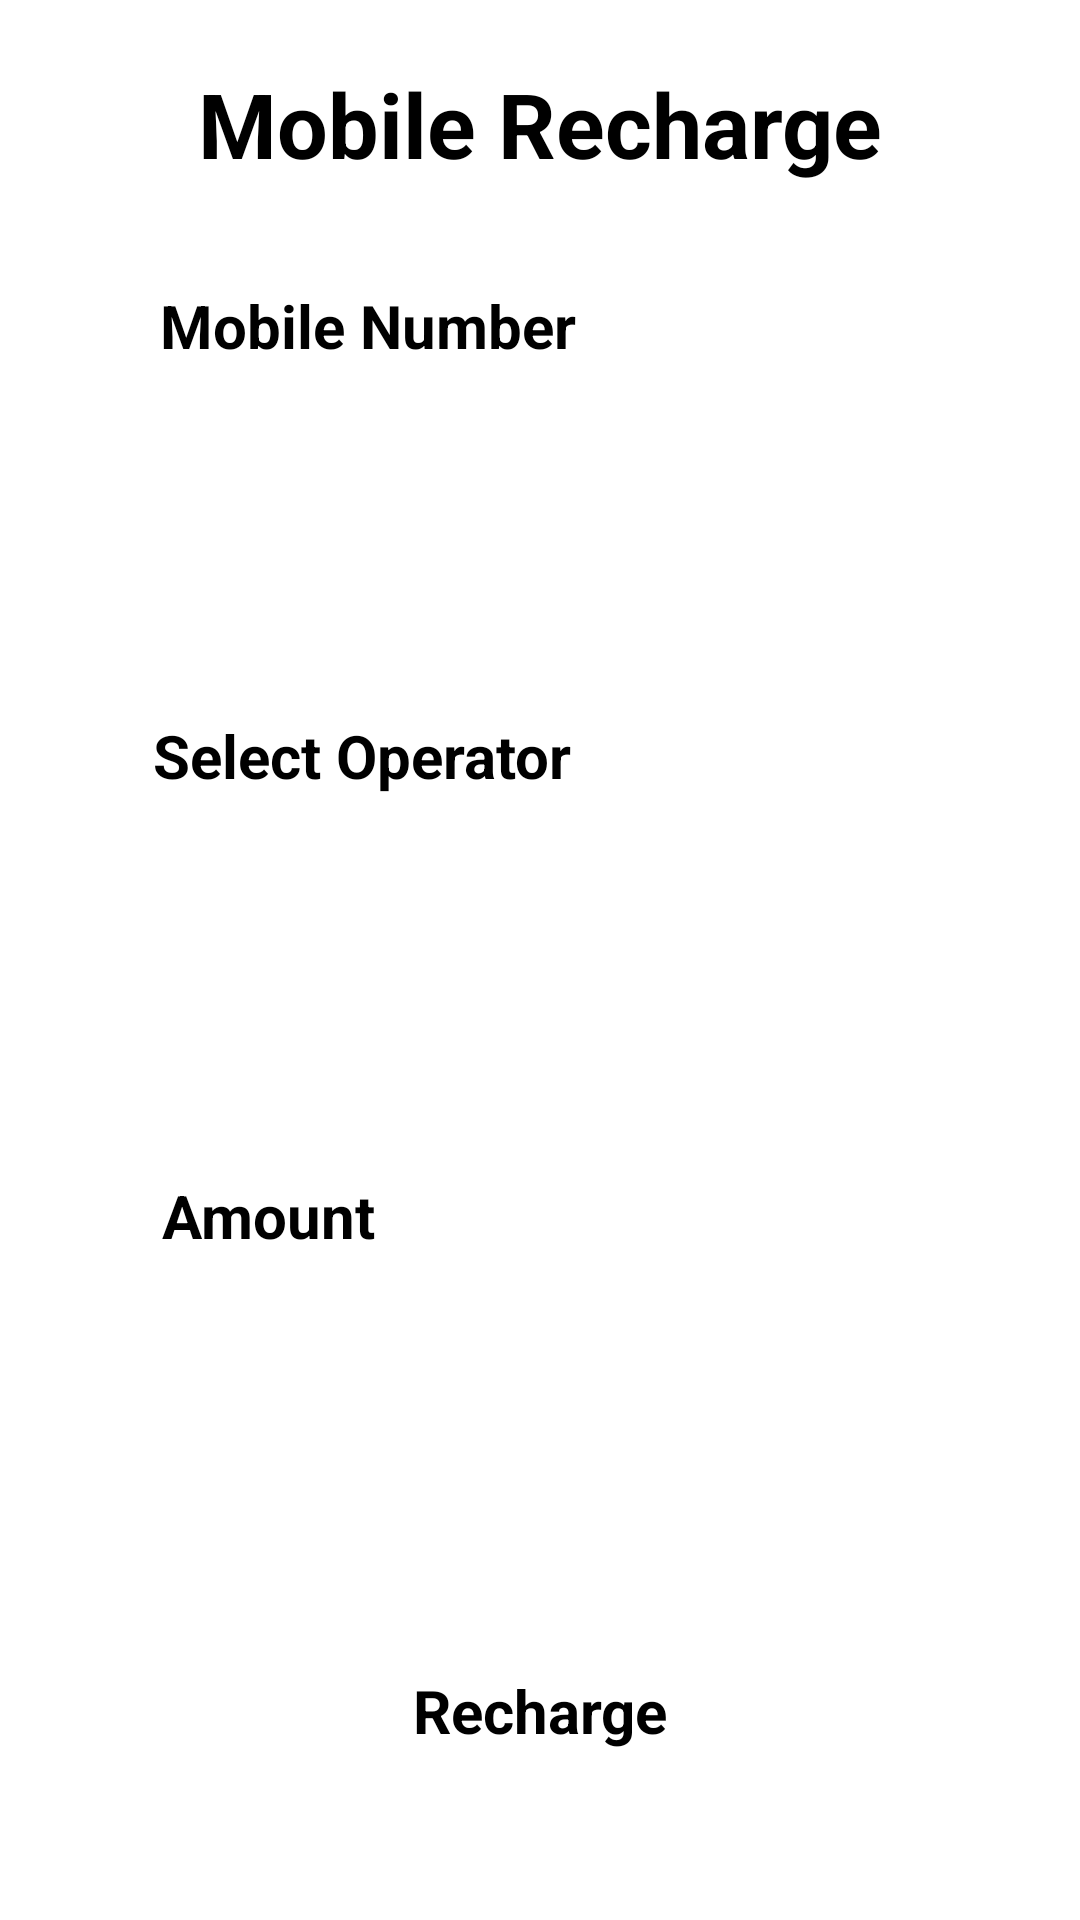

Android layout source for this screen:
<!-- AndroidManifest.xml: application theme Theme.EWallet -->
<!-- res/layout/activity_mobile_recharge.xml -->
<?xml version="1.0" encoding="utf-8"?>
<androidx.constraintlayout.widget.ConstraintLayout xmlns:android="http://schemas.android.com/apk/res/android"
    xmlns:app="http://schemas.android.com/apk/res-auto"
    xmlns:tools="http://schemas.android.com/tools"
    android:layout_width="match_parent"
    android:layout_height="match_parent"
    tools:context=".MobileRecharge">

    <TextView
        android:layout_height="39dp"
        android:layout_width="167dp"
        app:layout_constraintVertical_bias="0.148"
        app:layout_constraintTop_toTopOf="parent"
        app:layout_constraintStart_toStartOf="parent"
        app:layout_constraintHorizontal_bias="0.204"
        app:layout_constraintEnd_toEndOf="parent"
        app:layout_constraintBottom_toBottomOf="parent"
        android:textStyle="bold"
        android:textSize="20dp"
        android:text="Mobile Number"
        android:gravity="center"
        android:id="@+id/textView23"/>

    <TextView
        android:layout_height="48dp"
        android:layout_width="164dp"
        app:layout_constraintVertical_bias="0.385"
        app:layout_constraintTop_toTopOf="parent"
        app:layout_constraintStart_toStartOf="parent"
        app:layout_constraintHorizontal_bias="0.198"
        app:layout_constraintEnd_toEndOf="parent"
        app:layout_constraintBottom_toBottomOf="parent"
        android:textStyle="bold"
        android:textSize="20dp"
        android:text="Select Operator"
        android:gravity="center"
        android:id="@+id/textView24"/>

    <Button
        android:layout_height="wrap_content"
        android:layout_width="wrap_content"
        app:layout_constraintVertical_bias="0.908"
        app:layout_constraintTop_toTopOf="parent"
        app:layout_constraintStart_toStartOf="parent"
        app:layout_constraintEnd_toEndOf="parent"
        app:layout_constraintBottom_toBottomOf="parent"
        android:textStyle="bold"
        android:textSize="20dp"
        android:text="Recharge"
        android:id="@+id/button5"/>

    <Spinner
        android:layout_height="54dp"
        android:layout_width="278dp"
        app:layout_constraintVertical_bias="0.52"
        app:layout_constraintTop_toTopOf="parent"
        app:layout_constraintStart_toStartOf="parent"
        app:layout_constraintHorizontal_bias="0.368"
        app:layout_constraintEnd_toEndOf="parent"
        app:layout_constraintBottom_toBottomOf="parent"
        android:id="@+id/spinner"
        android:hint="Select Operator"
        tools:ignore="SpeakableTextPresentCheck"/>

    <TextView
        android:layout_height="38dp"
        android:layout_width="97dp"
        app:layout_constraintVertical_bias="0.642"
        app:layout_constraintTop_toTopOf="parent"
        app:layout_constraintStart_toStartOf="parent"
        app:layout_constraintHorizontal_bias="0.156"
        app:layout_constraintEnd_toEndOf="parent"
        app:layout_constraintBottom_toBottomOf="parent"
        android:textStyle="bold"
        android:textSize="20dp"
        android:text="Amount"
        android:gravity="center"
        android:id="@+id/textView25"/>

    <TextView
        android:layout_height="49dp"
        android:layout_width="263dp"
        app:layout_constraintVertical_bias="0.028"
        app:layout_constraintTop_toTopOf="parent"
        app:layout_constraintStart_toStartOf="parent"
        app:layout_constraintEnd_toEndOf="parent"
        app:layout_constraintBottom_toBottomOf="parent"
        android:textStyle="bold"
        android:textSize="30dp"
        android:text="Mobile Recharge"
        android:gravity="center"
        android:id="@+id/textView26"/>

    <ImageButton
        android:id="@+id/imageButton13"
        android:layout_width="60dp"
        android:layout_height="65dp"
        android:scaleType="fitCenter"
        app:layout_constraintBottom_toBottomOf="parent"
        app:layout_constraintEnd_toEndOf="parent"
        app:layout_constraintHorizontal_bias="0.0"
        app:layout_constraintStart_toStartOf="parent"
        app:layout_constraintTop_toTopOf="parent"
        app:layout_constraintVertical_bias="0.0"
        app:srcCompat="@mipmap/backbutton"
        tools:ignore="SpeakableTextPresentCheck" />

    <EditText
        android:id="@+id/editTextPhone4"
        android:layout_width="wrap_content"
        android:layout_height="wrap_content"
        android:ems="10"
        android:inputType="phone"
        android:minHeight="48dp"
        app:layout_constraintBottom_toBottomOf="parent"
        app:layout_constraintEnd_toEndOf="parent"
        app:layout_constraintHorizontal_bias="0.248"
        app:layout_constraintStart_toStartOf="parent"
        app:layout_constraintTop_toTopOf="parent"
        app:layout_constraintVertical_bias="0.243"
        tools:ignore="SpeakableTextPresentCheck,SpeakableTextPresentCheck" />

    <EditText
        android:id="@+id/editTextNumber2"
        android:layout_width="wrap_content"
        android:layout_height="wrap_content"
        android:ems="10"
        android:inputType="number"
        android:minHeight="48dp"
        app:layout_constraintBottom_toBottomOf="parent"
        app:layout_constraintEnd_toEndOf="parent"
        app:layout_constraintHorizontal_bias="0.248"
        app:layout_constraintStart_toStartOf="parent"
        app:layout_constraintTop_toTopOf="parent"
        app:layout_constraintVertical_bias="0.75"
        tools:ignore="SpeakableTextPresentCheck,SpeakableTextPresentCheck" />

</androidx.constraintlayout.widget.ConstraintLayout>
<!-- resources referenced by this layout -->
<resources>

</resources>
